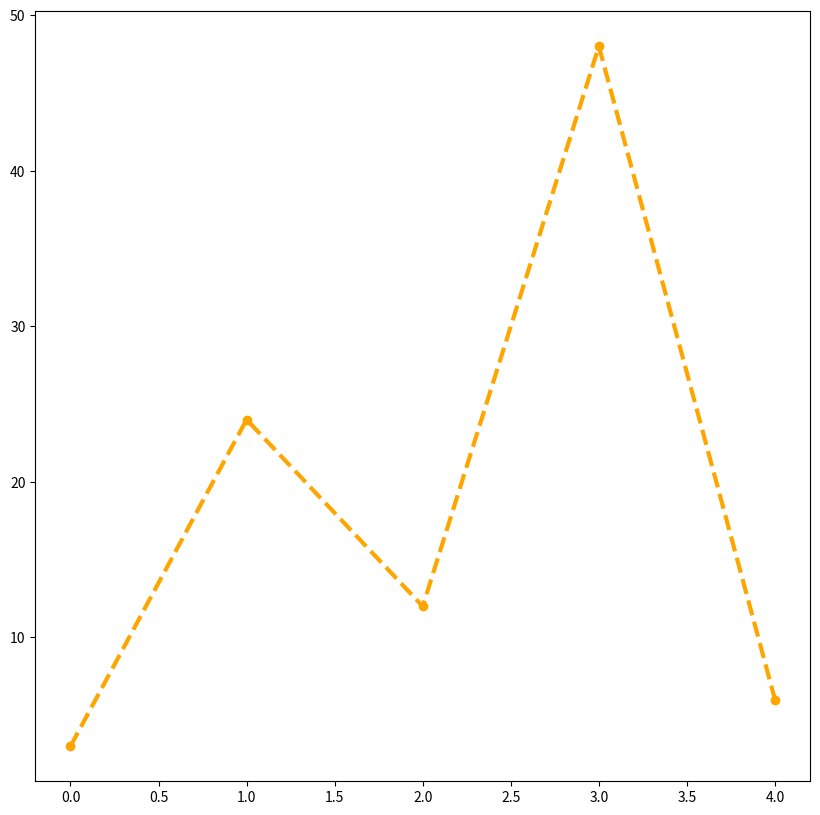
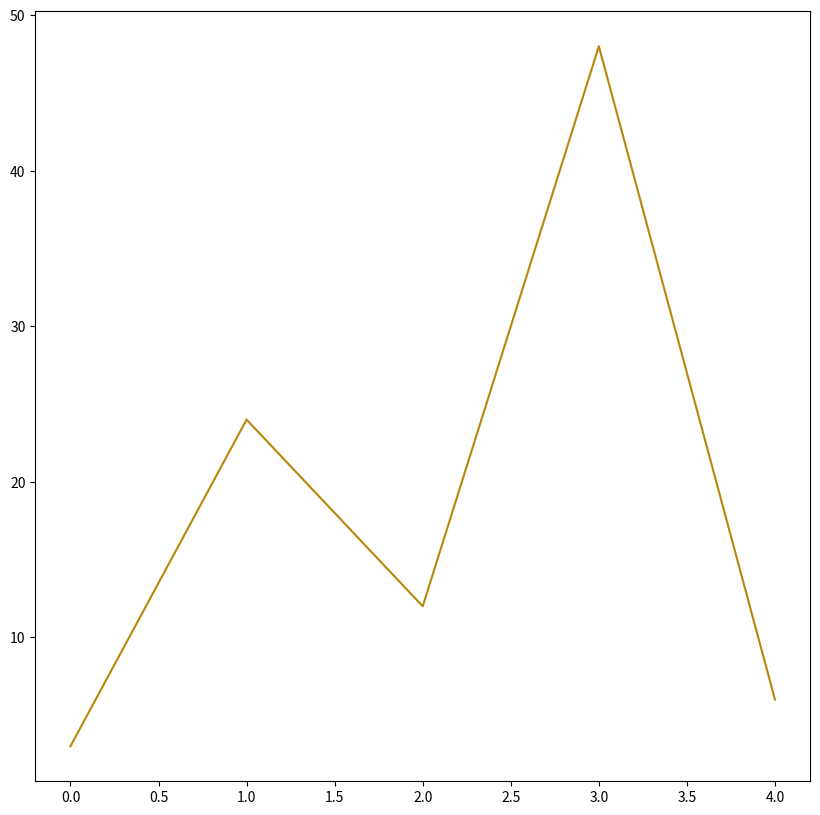
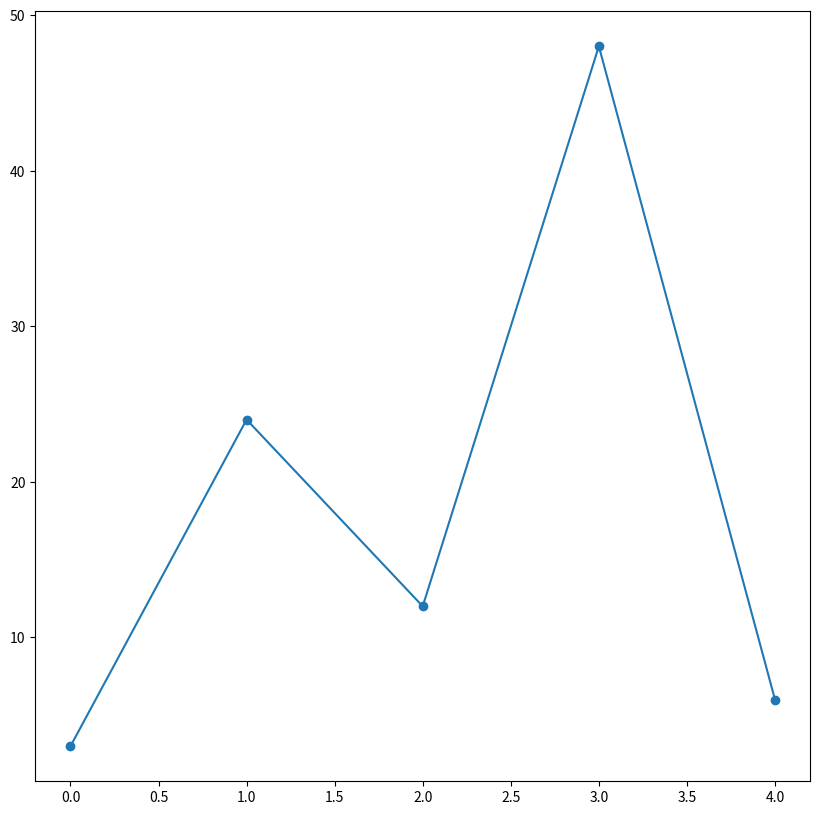
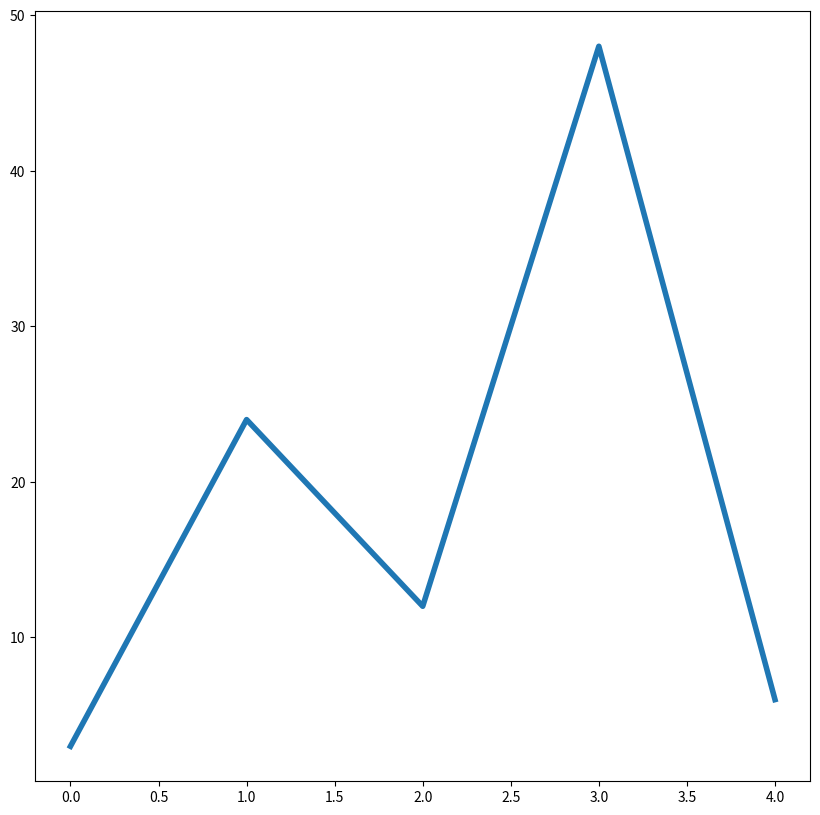
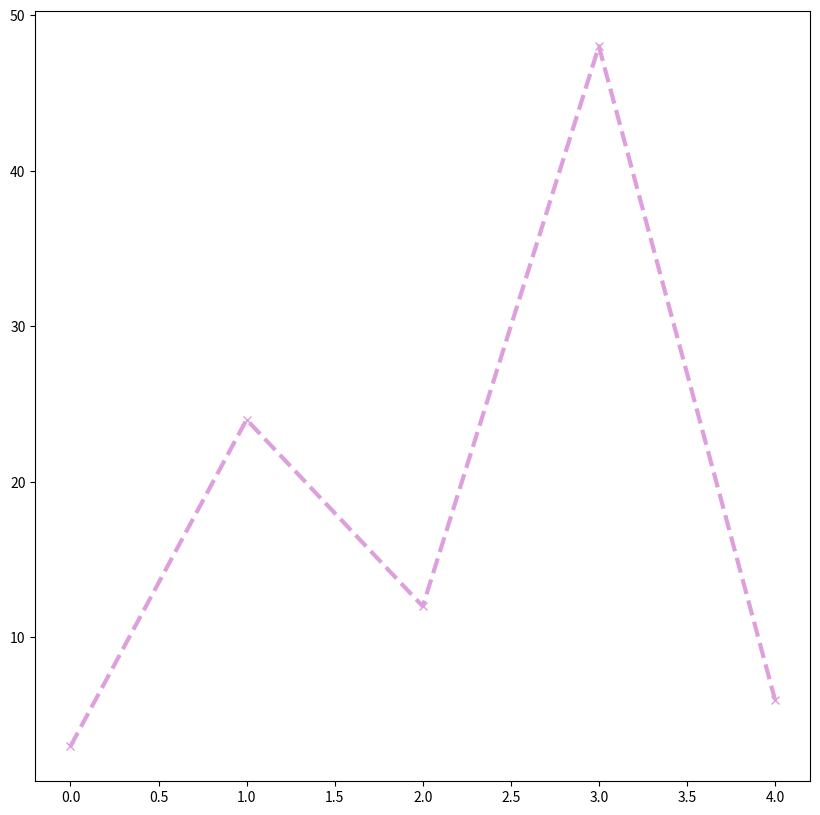
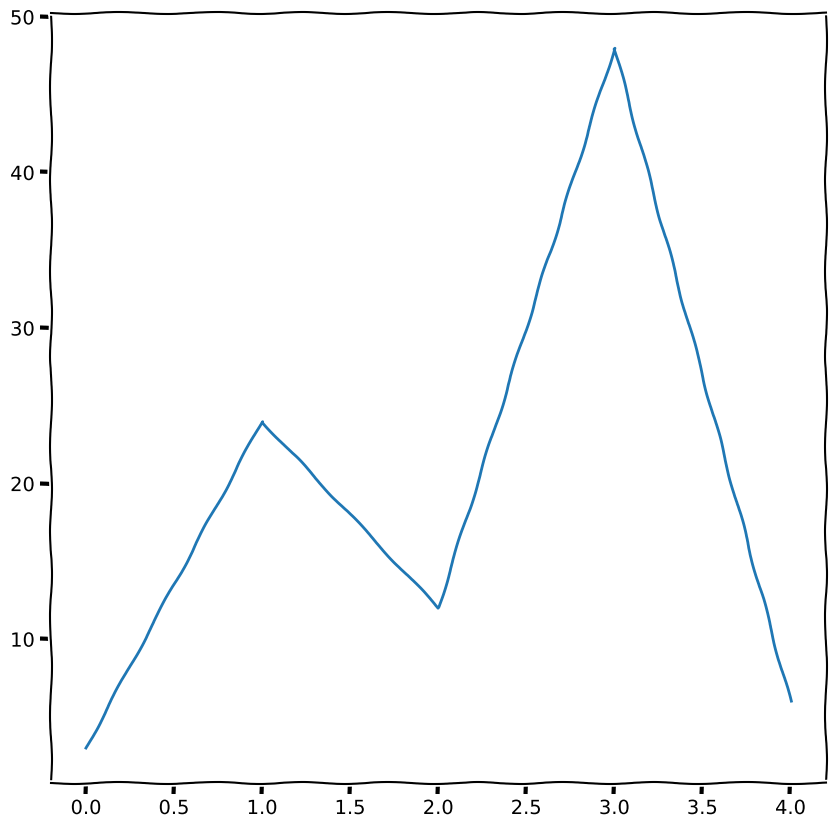

The script that saved these images, in order:
import numpy as np
import matplotlib.pyplot as plt

plt.figure(figsize=(10,10))                             # creëer figuur

# koppels (O,3), (1,24), (2,12), (3,48), (4,6) ingeven m.b.v. Numpy arrays
x = np.array([0, 1, 2, 3, 4])            # NumPy-lijst met x-coördinaten          
y = np.array([3, 24, 12, 48, 6])         # NumPy-lijst met corresponderende y-coördinaten, volgorde is van belang 

# plot punten  
plt.plot(x, y, color='orange', marker='o', linestyle='dashed', linewidth='3')  
      
# tekenvenster openen
plt.show()

plt.figure(figsize=(10,10))                             # creëer figuur

# koppels (O,3), (1,24), (2,12), (3,48), (4,6) ingeven m.b.v. Numpy arrays
x = np.array([0, 1, 2, 3, 4])            # NumPy-lijst met x-coördinaten          
y = np.array([3, 24, 12, 48, 6])         # NumPy-lijst met corresponderende y-coördinaten, volgorde is van belang 

# plot punten  
plt.plot(x, y, color='darkgoldenrod')  
      
# tekenvenster openen
plt.show()

plt.figure(figsize=(10,10))                             # creëer figuur

# koppels (O,3), (1,24), (2,12), (3,48), (4,6) ingeven m.b.v. Numpy arrays
x = np.array([0, 1, 2, 3, 4])            # NumPy-lijst met x-coördinaten          
y = np.array([3, 24, 12, 48, 6])         # NumPy-lijst met corresponderende y-coördinaten, volgorde is van belang 

# plot punten  
plt.plot(x, y, marker='o')  
      
# tekenvenster openen
plt.show()

plt.figure(figsize=(10,10))                             # creëer figuur

# koppels (O,3), (1,24), (2,12), (3,48), (4,6) ingeven m.b.v. Numpy arrays
x = np.array([0, 1, 2, 3, 4])            # NumPy-lijst met x-coördinaten          
y = np.array([3, 24, 12, 48, 6])         # NumPy-lijst met corresponderende y-coördinaten, volgorde is van belang 

# plot punten  
plt.plot(x, y, linestyle='solid', linewidth='4')  
      
# tekenvenster openen
plt.show()

plt.figure(figsize=(10,10))                             # creëer figuur

# koppels (O,3), (1,24), (2,12), (3,48), (4,6) ingeven m.b.v. Numpy arrays
x = np.array([0, 1, 2, 3, 4])            # NumPy-lijst met x-coördinaten          
y = np.array([3, 24, 12, 48, 6])         # NumPy-lijst met corresponderende y-coördinaten, volgorde is van belang 

# plot punten  
plt.plot(x, y, c='plum', marker='x', ls='dashed', lw='3')  
      
# tekenvenster openen
plt.show()



plt.figure(figsize=(10,10))                             # creëer figuur

# koppels (O,3), (1,24), (2,12), (3,48), (4,6) ingeven m.b.v. Numpy arrays
x = np.array([0, 1, 2, 3, 4])            # NumPy-lijst met x-coördinaten          
y = np.array([3, 24, 12, 48, 6])         # NumPy-lijst met corresponderende y-coördinaten, volgorde is van belang 

# plot punten 
plt.xkcd()
plt.plot(x, y)  
      
# tekenvenster openen
plt.show()